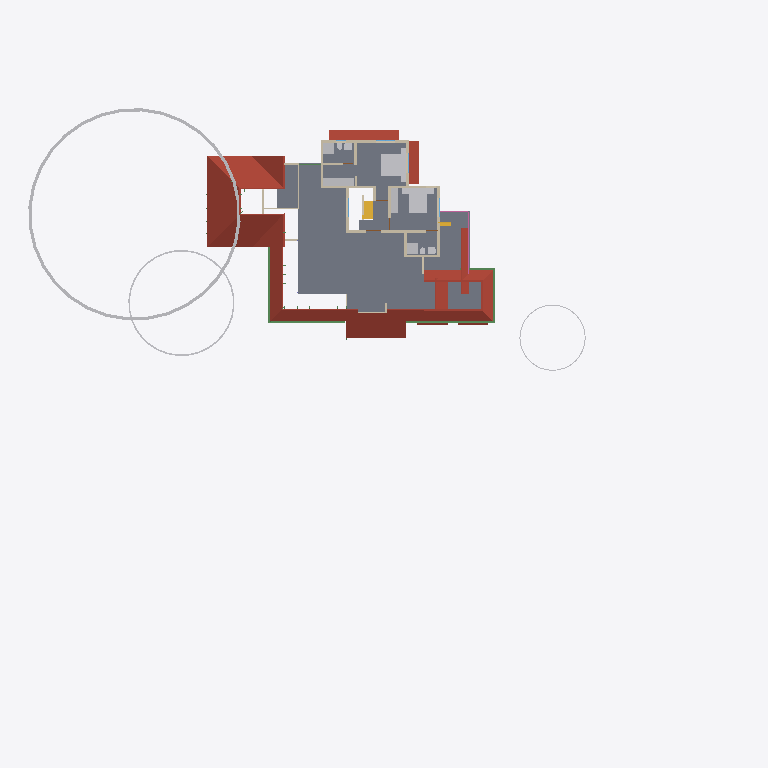
Plan cut of the same IFC building model at storey 'FF' (level 3.45 m, cut at 4.85 m), seen from above with north up, elements coloured by IFC class: 20 walls (beige), 17 other elements (light grey), 10 roofs (red-brown), 5 beams (green), 2 stair flights (yellow), 1 slab (grey), 1 railing (pink). Cut surfaces are drawn darker.
Extent 57.7 m × 48.1 m × 16.1 m (x, y, z). Storeys (5): 00 at 0.00 m; GF at 0.45 m; GF Lintel at 2.50 m; FF at 3.45 m; SF at 6.45 m. Elements (486): 123 IfcColumn, 107 IfcBeam, 88 IfcWall, 44 IfcFurniture, 23 IfcRailing, 21 IfcDoor, 21 IfcWindow, 16 IfcSanitaryTerminal, 13 IfcRoof, 8 IfcSlab, 8 IfcSolarDevice, 6 IfcStairFlight.

HEADER;
FILE_DESCRIPTION(('ViewDefinition[DesignTransferView]'),'2;1');
FILE_NAME('AnilIFC.ifc','2025-01-06T20:53:20+05:30',(''),(''),'IfcOpenShell 0.8.0','Bonsai 0.8.0','');
FILE_SCHEMA(('IFC4X3'));
ENDSEC;
DATA;
#1=IFCPROJECT('0$WNUybvfAYORhaB4XNFsz',$,'My Project',$,$,$,$,(#14,#26),#9);
#30=IFCSITE('3M0IN1zgbAER3qQbvbHEyN',$,'My Site',$,$,#21593,$,$,$,$,$,$,$,$);
#2446=IFCSITE('1Q_c7uVcTCngKTLSlSECoW',$,'Site',$,$,#21603,#2459,$,$,$,$,$,$,$);
#36=IFCBUILDING('1$IA7hdqP7iPKszbJPMQXv',$,'My Building',$,$,#21598,$,$,$,$,$,$);
#42=IFCBUILDINGSTOREY('2kIwN_l2HEff17hxWulS$t',$,'00',$,$,#21448,$,$,$,$);
#96=IFCBUILDINGSTOREY('1ytHU9NMr9xuhR6nOuParS',$,'GF',$,$,#21438,$,$,$,$);
#113=IFCBUILDINGSTOREY('02Wk4pOKz6S8OjqfsSxw3f',$,'FF',$,$,#26578,$,$,$,$);
#12120=IFCBUILDINGSTOREY('30jjxh13H5ZfRPWBSBUv3P',$,'GF Lintel',$,$,#21443,$,$,$,$);
#63201=IFCBUILDINGSTOREY('29$z2S3$n8RvRPKj7iW$sZ',$,'SF',$,$,#63429,$,$,$,$);
#2418=IFCSLAB('2zuPSYDAL5VgmGKHnYEo6Y',$,'Slab',$,$,#29181,#2429,$,$);
#11317=IFCROOF('0tZxqoRpT0heYauCIpCjgE',$,'Roof',$,$,#26638,#11349,$,.HIP_ROOF.);
#31270=IFCROOF('2bm1M_pM175B1$rsd2bckk',$,'Roof',$,$,#31271,#31334,$,.HIP_ROOF.);
#76120=IFCGEOGRAPHICELEMENT('3mn_qK5T19TeNmzZoDrMxz',$,'GeographicElement',$,$,#76164,#76152,$,$);
#31371=IFCROOF('0ChLQk$5r95uZIXH0ZrAOO',$,'Roof',$,$,#37074,#31403,$,.GABLE_ROOF.);
#15427=IFCROOF('3ipLc_Ohv0MhYh4EAcUk8X',$,'Roof',$,$,#15533,#15438,$,$);
#14147=IFCROOF('1XkNfQTfjFowUlURNxMr1o',$,'Roof.004',$,$,#57904,#14158,$,$);
#32444=IFCROOF('1aUfLipIrEyQs0HVDV7QAC',$,'Roof',$,$,#32482,#32461,$,$);
#27831=IFCFURNITURE('2_SW9j6Cr8ov2BnsvZD0pv',$,'Furniture',$,$,#29141,#27844,$,$);
#76080=IFCGEOGRAPHICELEMENT('1Kn2DSpxv9E9HjkJzcHHWY',$,'GeographicElement',$,$,#76241,#76112,$,$);
#27810=IFCFURNITURE('1SPv3HdY94TPP__StzdHT6',$,'Furniture',$,$,#30693,#27823,$,$);
#72261=IFCROOF('17LfyVmfD9WPyBvgIzOJQI',$,'Roof.004',$,$,#72909,#72278,$,$);
#47575=IFCROOF('3XPSi919X2xgowyHdSbiMi',$,'Roof',$,$,#47783,#47592,$,$);
#27340=IFCFURNITURE('3BCTQ2eUXDPPlOEgYqoaS1',$,'Furniture',$,$,#29111,#27371,$,$);
#3745=IFCWALL('3PPEKA0qP28Bdd0QhJ_gm2',$,'Wall',$,$,#29211,#3756,$,$);
#74869=IFCGEOGRAPHICELEMENT('3qyTpdBrLCaxCPBVEhKmZp',$,'GeographicElement',$,$,#76320,#74901,$,$);
#4605=IFCWALL('0R6ynCLsLAcec_q9E8Ic4t',$,'Wall',$,$,#27236,#4616,$,$);
#3979=IFCWALL('2kq4XltiX27QGB58zgBIu7',$,'Wall',$,$,#27167,#3990,$,$);
#30474=IFCFURNITURE('0PnCGZkhj8HucArEpD2kQd',$,'Furniture',$,$,#30698,#30502,$,$);
#60995=IFCBEAM('1FTpcMGGL2n8PceFie_U$1',$,'Beam',$,$,#61039,#61006,$,$);
#29582=IFCSTAIRFLIGHT('2HjMoCmO94KuMRiXbMpo$G',$,'StairFlight',$,$,#31824,#29688,$,5,4,0.160000002384186,0.25,.STRAIGHT.);
#59682=IFCBEAM('0V2GHbJjfFLAdRNeeuYlrk',$,'Beam',$,$,#59896,#59693,$,$);
#59556=IFCBEAM('3DacxyAcb1rgkIRB6bKKvQ',$,'Beam',$,$,#59852,#59567,$,$);
#26866=IFCSANITARYTERMINAL('1YE_NqT8v46u1Dd3XwNnli',$,'SanitaryTerminal',$,$,#30071,#26897,$,$);
#26988=IFCSANITARYTERMINAL('3e2NvaNDr3ZPhn2fIoU3SX',$,'SanitaryTerminal',$,$,#30076,#27001,$,$);
#4005=IFCWALL('0DxJeEnmv1xRQT1YoHF$5a',$,'Wall',$,$,#29206,#4016,$,$);
#3953=IFCWALL('2R6HHcsQjDZxHSe0tdJp0W',$,'Wall',$,$,#29196,#3964,$,$);
#72671=IFCBEAM('2zub4Ha99Aj9oO_EQOFtU0',$,'Beam',$,$,#72731,#72682,$,$);
#3771=IFCWALL('1BQWAl8DT5I8F3hizVQb3r',$,'Wall',$,$,#26748,#3782,$,$);
#4631=IFCWALL('32cQZexAvBCO_o8rt9HHU$',$,'Wall',$,$,#28004,#4642,$,$);
#3797=IFCWALL('3E$5CYP8T92uwjDtsIf6$M',$,'Wall',$,$,#29201,#3808,$,$);
#64539=IFCRAILING('0DvFksG_94yOnkzD5IW9CG',$,'Railing',$,'FRAMELESS_PANEL',#64949,#64557,$,.USERDEFINED.);
#4694=IFCWALL('0m8bqtedHCBOulSTjJoeI4',$,'Wall',$,$,#27185,#4705,$,$);
#3901=IFCWALL('2Bvgfflh98quKCLNNOeAbJ',$,'Wall',$,$,#27149,#3912,$,$);
#3927=IFCWALL('3dADdcYTz2FxrWMI4C4ESG',$,'Wall',$,$,#31492,#3938,$,$);
#13124=IFCROOF('2Wc40MyBn5PgqI1Y_x0pIx',$,'Roof',$,$,#13271,#13135,$,$);
#13272=IFCROOF('1fNnHheW1DS9OM80bg67kK',$,'Roof',$,$,#13332,#13283,$,$);
#26944=IFCSANITARYTERMINAL('1kMW_LXVHF4h5etss$cMFc',$,'SanitaryTerminal',$,$,#27039,#26975,$,$);
#26129=IFCWALL('0ger0g3pfBQfJD7OM8jOCN',$,'Wall',$,$,#29236,#26140,$,$);
#27040=IFCSANITARYTERMINAL('3KNRg3PtT17fCDyWWbTw5P',$,'SanitaryTerminal',$,$,#29166,#27053,$,$);
#72749=IFCBEAM('1BkqY8oCLEFQschQf8wmVq',$,'Beam',$,$,#72816,#72760,$,$);
#62692=IFCWALL('1P6TCAnNLEifUxvdrC1jpy',$,'Wall',$,$,#73407,#62703,$,$);
#4491=IFCWALL('0$RRVrqLr7eeV_FSYo5Nkw',$,'Wall',$,$,#26766,#4502,$,$);
#64188=IFCSTAIRFLIGHT('0_g1NE2VX6L9HhOtXunBr8',$,'StairFlight',$,$,#72914,#64220,$,12,11,0.208333333333333,0.0500000007450581,.STRAIGHT.);
#64765=IFCWALL('1n$hjU3Dj8hwh6UFKCxvkK',$,'Wall',$,$,#64821,#64776,$,$);
#27737=IFCFURNITURE('0l60d4J$P0H8VI$axZE9di',$,'Furniture',$,$,#30683,#27750,$,$);
#27784=IFCFURNITURE('3crAuABsT2gf$q7A0hVci4',$,'Furniture',$,$,#30688,#27797,$,$);
#44961=IFCWALL('1W3$tepJP0leY7YOeWnHjR',$,'Wall',$,$,#45109,#44967,$,$);
#3823=IFCWALL('3yES3GBwH1VPUe8SP9NEYj',$,'Wall',$,$,#26835,#3834,$,$);
#26206=IFCWALL('0x84uxxKX22xmQzEN$QOg9',$,'Wall',$,$,#29241,#26217,$,$);
#20123=IFCWALL('23C6IFMfT5c9qVYymYr$CN',$,'Wall',$,$,#20618,#20134,$,$);
#54094=IFCWALL('3EoigP6Nf2wguzJ71GUC6p',$,'Wall',$,$,#63041,#54105,$,$);
#26905=IFCSANITARYTERMINAL('3zSYiSNArASReHJBZFd6ie',$,'SanitaryTerminal',$,$,#27013,#26936,$,$);
#27014=IFCSANITARYTERMINAL('0st4ogfJPBBPJTFcX0IgQ5',$,'SanitaryTerminal',$,$,#29161,#27027,$,$);
#27711=IFCFURNITURE('33WZ1oYRD8FO4aV1atP_Bu',$,'Furniture',$,$,#29116,#27724,$,$);
#27758=IFCFURNITURE('1kmyPfXbL8VBKOJILvAoKN',$,'Furniture',$,$,#29126,#27771,$,$);
ENDSEC;